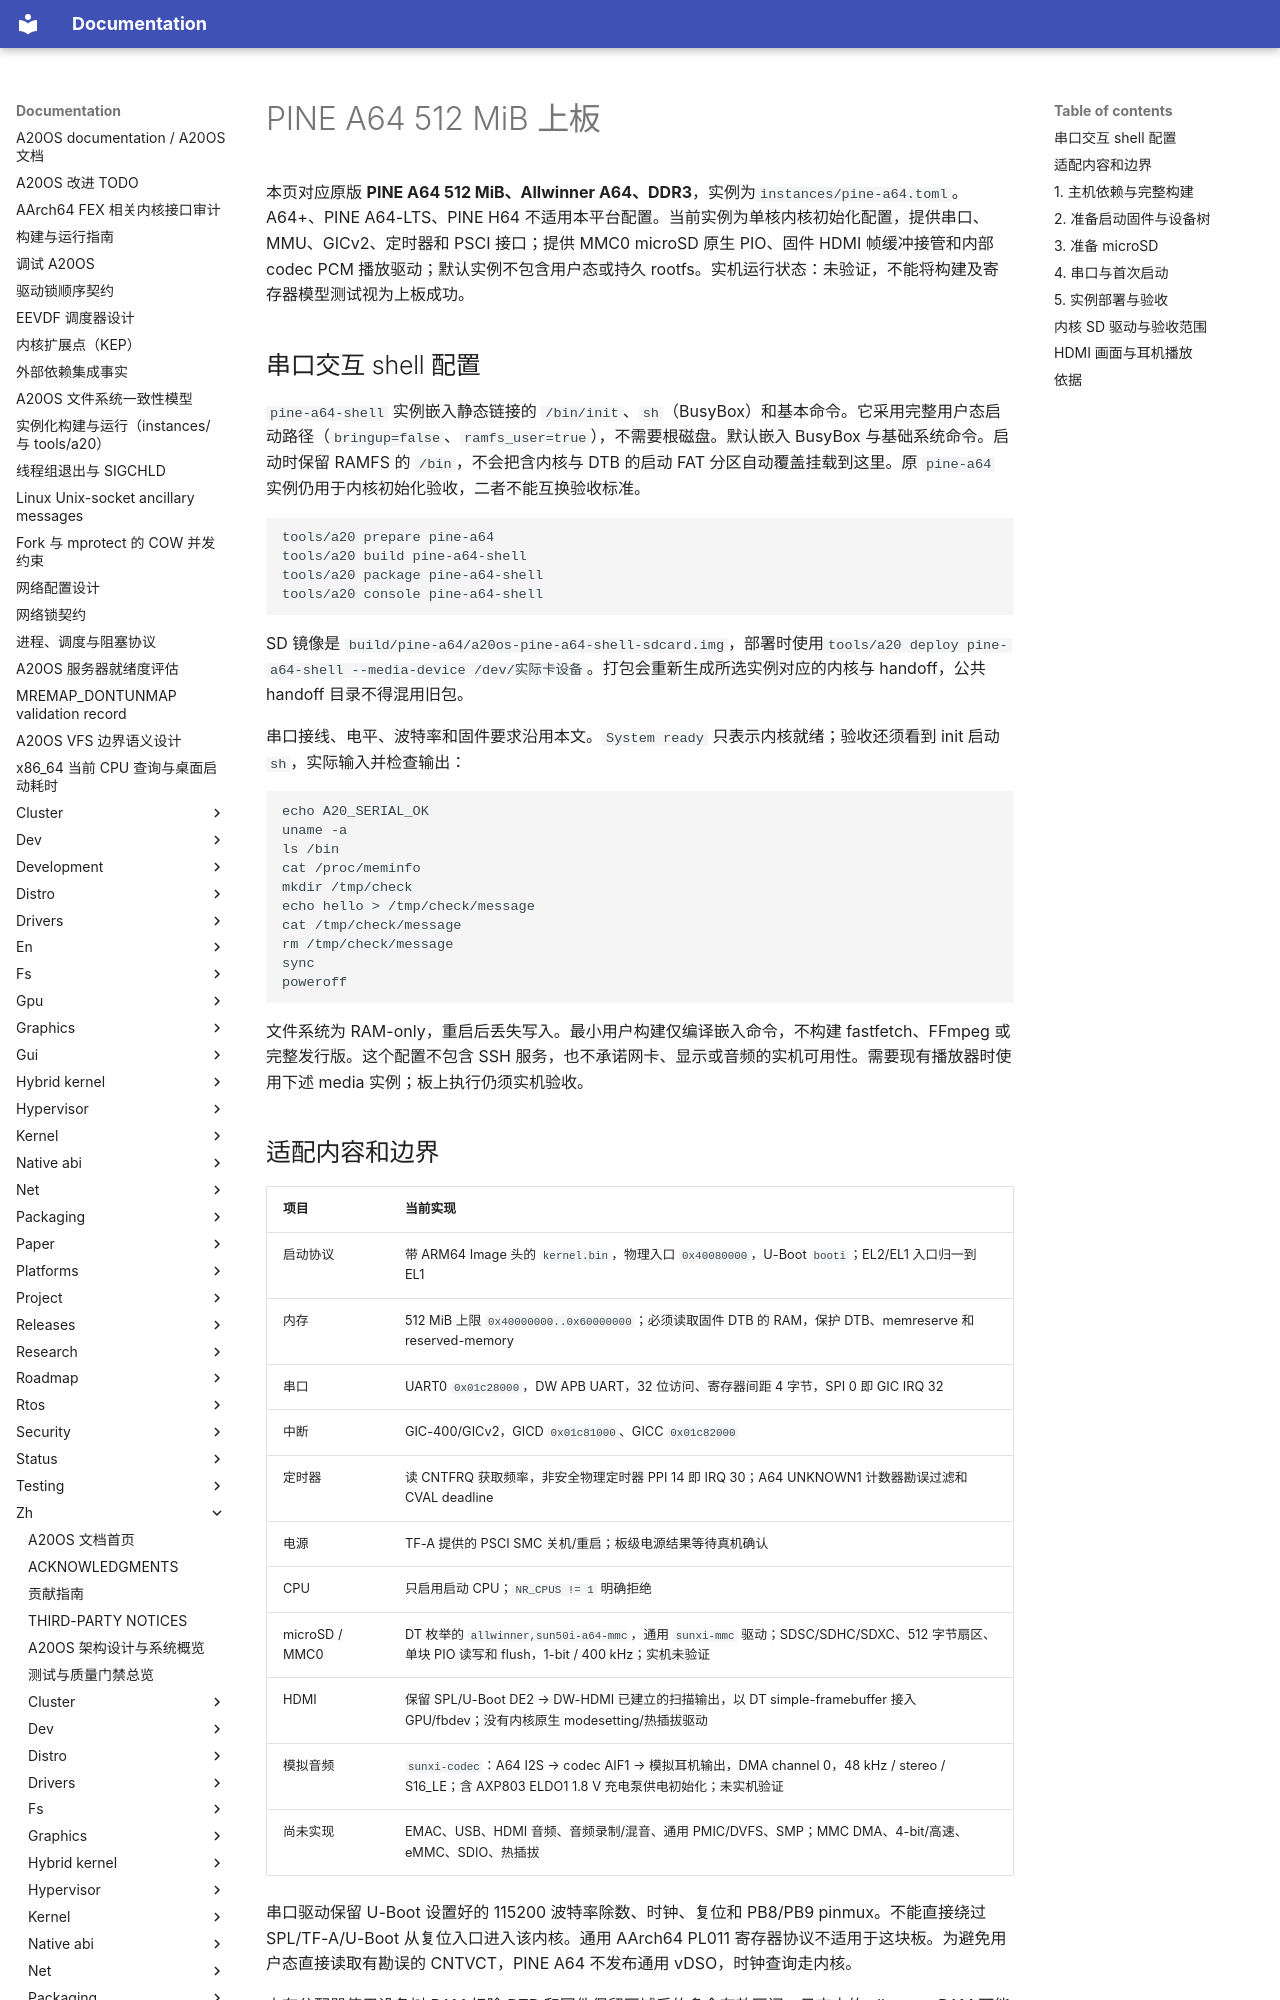

repository: fQwQf/A20OS · page: zh/platforms/pine-a64/index.html · generator: mkdocs

# PINE A64 512 MiB 上板

本页对应原版 **PINE A64 512 MiB、Allwinner A64、DDR3**，实例为`instances/pine-a64.toml`。A64+、PINE A64-LTS、PINE H64 不适用本平台配置。当前实例为单核内核初始化配置，提供串口、MMU、GICv2、定时器和 PSCI 接口；提供 MMC0 microSD 原生 PIO、固件 HDMI 帧缓冲接管和内部 codec PCM 播放驱动；默认实例不包含用户态或持久 rootfs。实机运行状态：未验证，不能将构建及寄存器模型测试视为上板成功。


## 串口交互 shell 配置

`pine-a64-shell` 实例嵌入静态链接的 `/bin/init`、`sh`（BusyBox）和基本命令。它采用完整用户态启动路径（`bringup=false`、`ramfs_user=true`），不需要根磁盘。默认嵌入 BusyBox 与基础系统命令。启动时保留 RAMFS 的 `/bin`，不会把含内核与 DTB 的启动 FAT 分区自动覆盖挂载到这里。原 `pine-a64` 实例仍用于内核初始化验收，二者不能互换验收标准。

```sh
tools/a20 prepare pine-a64
tools/a20 build pine-a64-shell
tools/a20 package pine-a64-shell
tools/a20 console pine-a64-shell
```

SD 镜像是 `build/pine-a64/a20os-pine-a64-shell-sdcard.img`，部署时使用`tools/a20 deploy pine-a64-shell --media-device /dev/实际卡设备`。打包会重新生成所选实例对应的内核与 handoff，公共 handoff 目录不得混用旧包。

串口接线、电平、波特率和固件要求沿用本文。`System ready` 只表示内核就绪；验收还须看到 init 启动 `sh`，实际输入并检查输出：

```sh
echo A20_SERIAL_OK
uname -a
ls /bin
cat /proc/meminfo
mkdir /tmp/check
echo hello > /tmp/check/message
cat /tmp/check/message
rm /tmp/check/message
sync
poweroff
```

文件系统为 RAM-only，重启后丢失写入。最小用户构建仅编译嵌入命令，不构建 fastfetch、FFmpeg 或完整发行版。这个配置不包含 SSH 服务，也不承诺网卡、显示或音频的实机可用性。需要现有播放器时使用下述 media 实例；板上执行仍须实机验收。

## 适配内容和边界

| 项目 | 当前实现 |
| --- | --- |
| 启动协议 | 带 ARM64 Image 头的 `kernel.bin`，物理入口 `0x40080000`，U-Boot `booti`；EL2/EL1 入口归一到 EL1 |
| 内存 | 512 MiB 上限 `0x40000000..0x60000000`；必须读取固件 DTB 的 RAM，保护 DTB、memreserve 和 reserved-memory |
| 串口 | UART0 `0x01c28000`，DW APB UART，32 位访问、寄存器间距 4 字节，SPI 0 即 GIC IRQ 32 |
| 中断 | GIC-400/GICv2，GICD `0x01c81000`、GICC `0x01c82000` |
| 定时器 | 读 CNTFRQ 获取频率，非安全物理定时器 PPI 14 即 IRQ 30；A64 UNKNOWN1 计数器勘误过滤和 CVAL deadline |
| 电源 | TF-A 提供的 PSCI SMC 关机/重启；板级电源结果等待真机确认 |
| CPU | 只启用启动 CPU；`NR_CPUS != 1` 明确拒绝 |
| microSD / MMC0 | DT 枚举的 `allwinner,sun50i-a64-mmc`，通用 `sunxi-mmc` 驱动；SDSC/SDHC/SDXC、512 字节扇区、单块 PIO 读写和 flush，1-bit / 400 kHz；实机未验证 |
| HDMI | 保留 SPL/U-Boot DE2 → DW-HDMI 已建立的扫描输出，以 DT simple-framebuffer 接入 GPU/fbdev；没有内核原生 modesetting/热插拔驱动 |
| 模拟音频 | `sunxi-codec`：A64 I2S → codec AIF1 → 模拟耳机输出，DMA channel 0，48 kHz / stereo / S16_LE；含 AXP803 ELDO1 1.8 V 充电泵供电初始化；未实机验证 |
| 尚未实现 | EMAC、USB、HDMI 音频、音频录制/混音、通用 PMIC/DVFS、SMP；MMC DMA、4-bit/高速、eMMC、SDIO、热插拔 |

串口驱动保留 U-Boot 设置好的 115200 波特率除数、时钟、复位和 PB8/PB9 pinmux。不能直接绕过 SPL/TF-A/U-Boot 从复位入口进入该内核。通用 AArch64 PL011 寄存器协议不适用于这块板。为避免用户态直接读取有勘误的 CNTVCT，PINE A64 不发布通用 vDSO，时钟查询走内核。

内存分配器使用设备树 RAM 扣除 DTB 和固件保留区域后的多个有效区间。日志中的 allocator RAM 可能少于 512 MiB，这是保护固件内存的结果。没有有效 DTB、板型不符、保留区域覆盖内核或 RAM 不足会停止启动。

默认实例 `bringup = true`，到 `System ready (bringup, no userspace)` 后执行一次分配/释放检查，再打印 `part ok` 并请求关机；**没有交互 shell 或持久 rootfs**。`console_check` 检查初始化里程碑和 `part ok`，真机验收还应确认关机结果。
